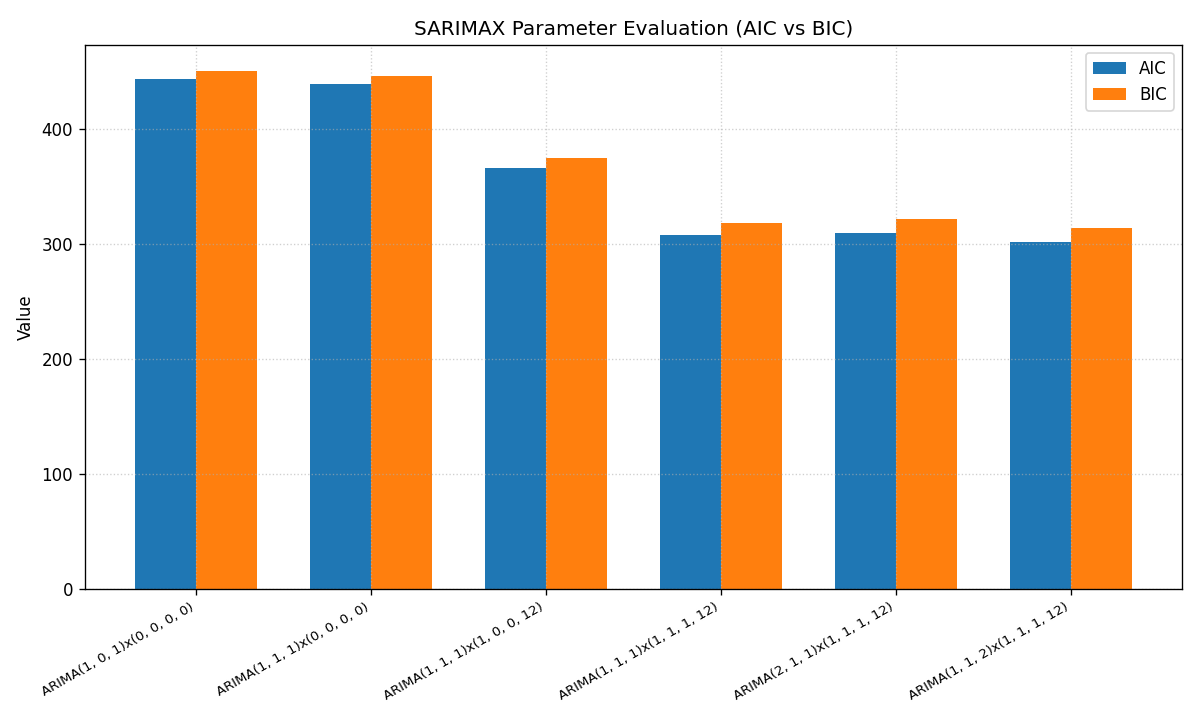

The file beside this chart, header and first rows:
label, order, seasonal, aic, bic
ARIMA(1, 0, 1)x(0, 0, 0, 0), (1, 0, 1), (0, 0, 0, 0), 443.5, 450.6
ARIMA(1, 1, 1)x(0, 0, 0, 0), (1, 1, 1), (0, 0, 0, 0), 439, 446.1
ARIMA(1, 1, 1)x(1, 0, 0, 12), (1, 1, 1), (1, 0, 0, 12), 366.2, 375
ARIMA(1, 1, 1)x(1, 1, 1, 12), (1, 1, 1), (1, 1, 1, 12), 308, 317.9
ARIMA(2, 1, 1)x(1, 1, 1, 12), (2, 1, 1), (1, 1, 1, 12), 310, 321.9
ARIMA(1, 1, 2)x(1, 1, 1, 12), (1, 1, 2), (1, 1, 1, 12), 301.8, 313.6
